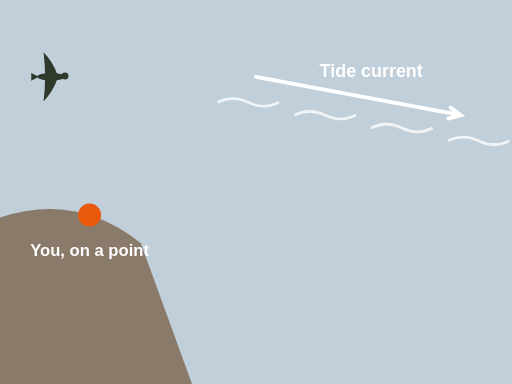
t = 0.00 s
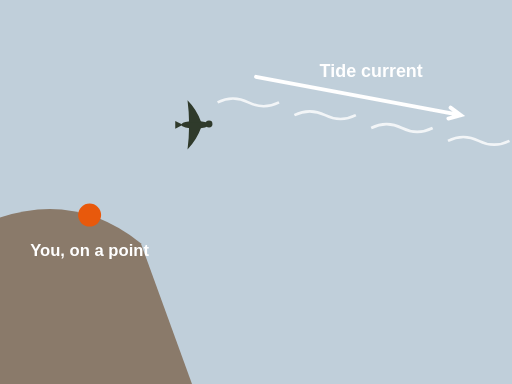
t = 1.50 s
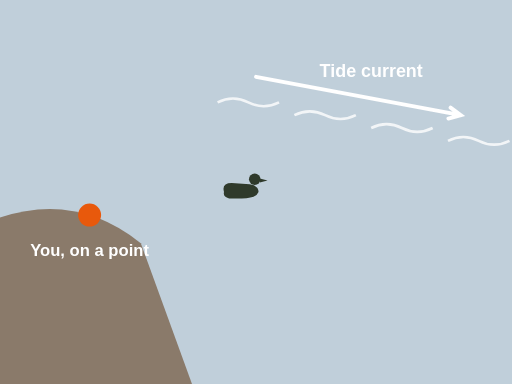
t = 2.40 s
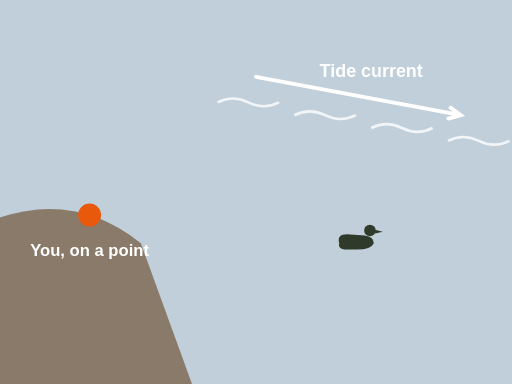
t = 4.90 s
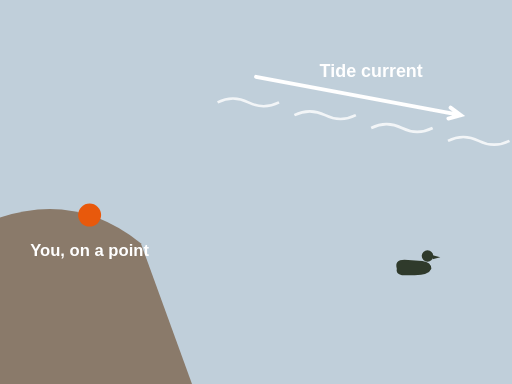
t = 6.15 s
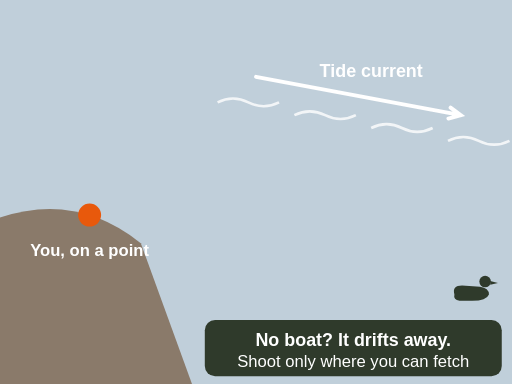
t = 7.40 s

The animated SVG that drew these frames (rendered in a browser with its animation timeline set to each time). Animation: 5 SMIL elements (animateTransform=2,set=3); one cycle of 7.40 s.

<svg xmlns="http://www.w3.org/2000/svg" viewBox="0 0 400 300" font-family="sans-serif" role="img" aria-label="Animation, top view of a rocky point. You stand on the point. A scoter flies past and falls on the water. The tide current carries the dead bird away from shore, out of reach. Lesson: without a boat a bird drifts away on the tide, so shoot only where you can fetch it. Tip.">
  <rect width="400" height="300" fill="#fffaf0"/>
  <rect width="400" height="300" fill="#4a7fb0" opacity=".35"/>
  <path d="M0 300 L0 170 Q60 150 110 190 L150 300Z" fill="#8a7a6a"/>
  <g transform="translate(70 168) scale(1.0)"><circle r="9" fill="#e8590c"/></g>
  <text x="70" y="200" font-size="13" font-weight="bold" fill="#fff" text-anchor="middle">You, on a point</text>
  <path d="M170 80 q12 -6 24 0 q12 6 24 0" stroke="#fff" stroke-width="2" fill="none" opacity=".8"/>
  <path d="M230 90 q12 -6 24 0 q12 6 24 0" stroke="#fff" stroke-width="2" fill="none" opacity=".8"/>
  <path d="M290 100 q12 -6 24 0 q12 6 24 0" stroke="#fff" stroke-width="2" fill="none" opacity=".8"/>
  <path d="M350 110 q12 -6 24 0 q12 6 24 0" stroke="#fff" stroke-width="2" fill="none" opacity=".8"/>
  <path d="M200 60 L360 90 M350.3 92.6 L360 90 L352.0 84.1" stroke="#fff" stroke-width="3" fill="none" stroke-linecap="round"/>
  <text x="290" y="60" font-size="14" font-weight="bold" fill="#fff" text-anchor="middle">Tide current</text>
  <g><g transform="translate(0 0) scale(0.6)"><ellipse rx="18" ry="5" fill="#2f3a2b"/><circle cx="18" cy="-1" r="4.5" fill="#2f3a2b"/><path d="M8 -3 Q2 -20.0 -10 -32.0 Q-8 -16.0 -8 -3Z" fill="#2f3a2b"/><path d="M8 3 Q2 20.0 -10 32.0 Q-8 16.0 -8 3Z" fill="#2f3a2b"/><path d="M-16 0 L-26 -5 L-26 5Z" fill="#2f3a2b"/></g><animateTransform attributeName="transform" type="translate" values="40 60;190 110" keyTimes="0;1" dur="2s" fill="freeze"/><set attributeName="opacity" to="0" begin="2s"/></g>
  <g opacity="0"><set attributeName="opacity" to="1" begin="2s"/><g transform="translate(0 0) scale(0.5)"><path d="M-30 0 Q-34 -14 -18 -14 L10 -12 Q24 -10 24 0 Q20 10 -2 10 L-22 10 Q-32 8 -30 0Z" fill="#2f3a2b"/><circle cx="18" cy="-20" r="9" fill="#2f3a2b"/><path d="M26 -21 L38 -18 L26 -15Z" fill="#2f3a2b"/></g><animateTransform attributeName="transform" type="translate" values="190 150;370 230" begin="2.4s" dur="5s" fill="freeze"/></g>
  <g opacity="0"><set attributeName="opacity" to="1" begin="7.4s"/><rect x="160" y="250" width="232" height="44" rx="8" fill="#2f3a2b"/><text x="276" y="270" font-size="14" font-weight="bold" fill="#fff" text-anchor="middle">No boat? It drifts away.</text><text x="276" y="287" font-size="13" fill="#fff" text-anchor="middle">Shoot only where you can fetch</text></g>
</svg>
